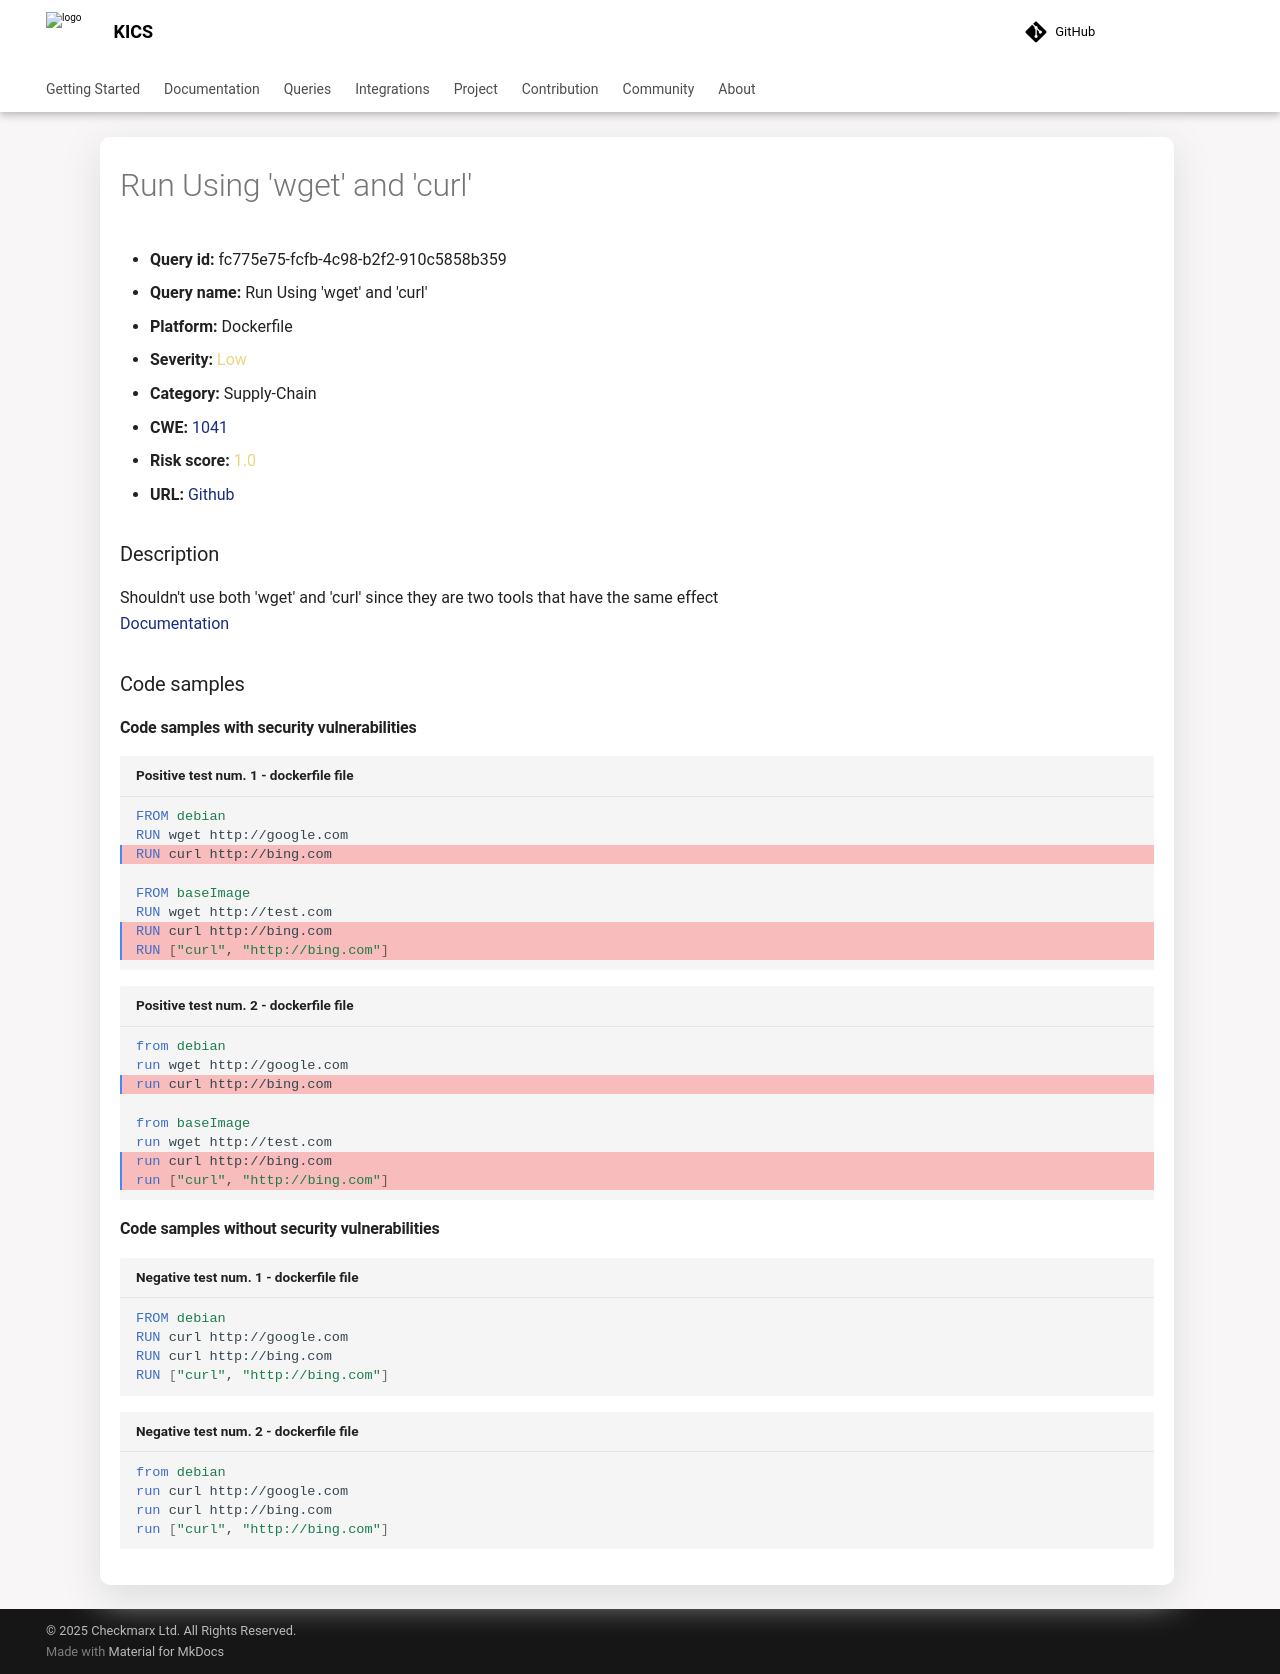

repository: Checkmarx/kics · page: 2.2.0/queries/dockerfile-queries/fc775e75-fcfb-4c98-b2f2-910c5858b359/index.html · generator: mkdocs

---
title: Run Using 'wget' and 'curl'
hide:
  toc: true
  navigation: true
---

<style>
  .highlight .hll {
    background-color: #ff171742;
  }
  .md-content {
    max-width: 1100px;
    margin: 0 auto;
  }
</style>

-   **Query id:** fc775e75-fcfb-4c98-b2f2-910c5858b359
-   **Query name:** Run Using 'wget' and 'curl'
-   **Platform:** Dockerfile
-   **Severity:** <span style="color:#edd57e">Low</span>
-   **Category:** Supply-Chain
-   **CWE:** <a href="https://cwe.mitre.org/data/definitions/1041.html" onclick="newWindowOpenerSafe(event, 'https://cwe.mitre.org/data/definitions/1041.html')">1041</a>
-   **Risk score:** <span style="color:#edd57e">1.0</span>
-   **URL:** [Github](https://github.com/Checkmarx/kics/tree/master/assets/queries/dockerfile/run_using_wget_and_curl)

### Description
Shouldn't use both 'wget' and 'curl' since they are two tools that have the same effect<br>
[Documentation](https://docs.docker.com/develop/develop-images/dockerfile_best-practices/#run)

### Code samples
#### Code samples with security vulnerabilities
```dockerfile title="Positive test num. 1 - dockerfile file" hl_lines="8 3 7"
FROM debian
RUN wget http://google.com
RUN curl http://bing.com

FROM baseImage
RUN wget http://test.com
RUN curl http://bing.com
RUN ["curl", "http://bing.com"]

```
```dockerfile title="Positive test num. 2 - dockerfile file" hl_lines="8 3 7"
from debian
run wget http://google.com
run curl http://bing.com

from baseImage
run wget http://test.com
run curl http://bing.com
run ["curl", "http://bing.com"]

```


#### Code samples without security vulnerabilities
```dockerfile title="Negative test num. 1 - dockerfile file"
FROM debian
RUN curl http://google.com
RUN curl http://bing.com
RUN ["curl", "http://bing.com"]

```
```dockerfile title="Negative test num. 2 - dockerfile file"
from debian
run curl http://google.com
run curl http://bing.com
run ["curl", "http://bing.com"]

```
